Image classification data set "Sets" (Godh3x/tfg-doublestars on GitHub). Class labels (4): train no, train yes, val no, val yes.

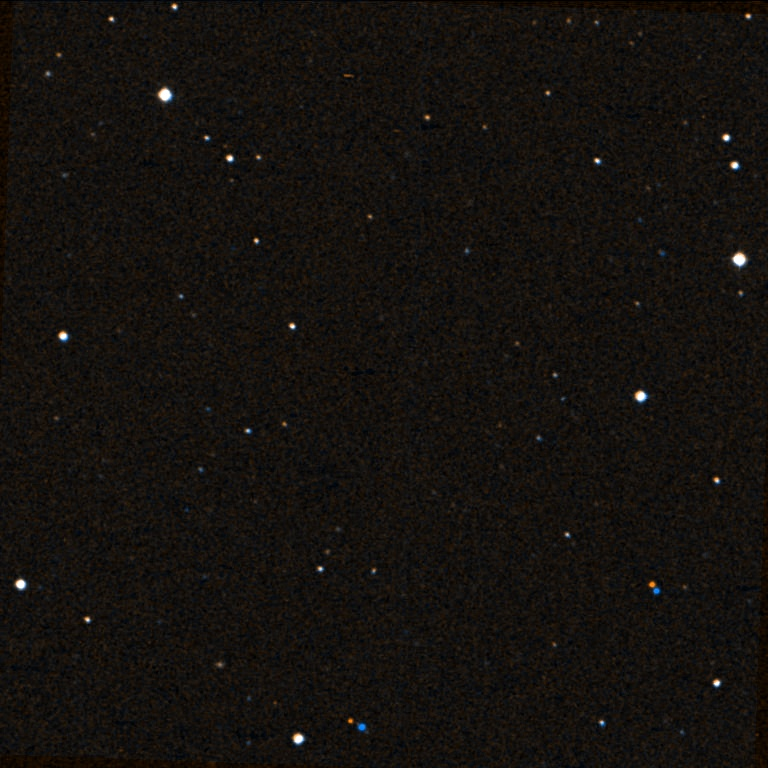
Label: train no

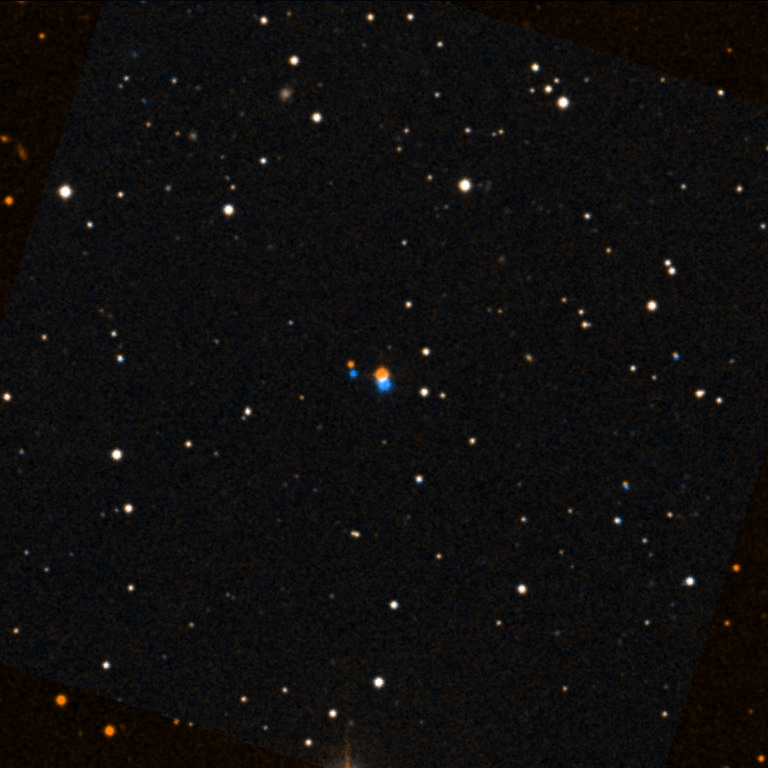
Label: train yes

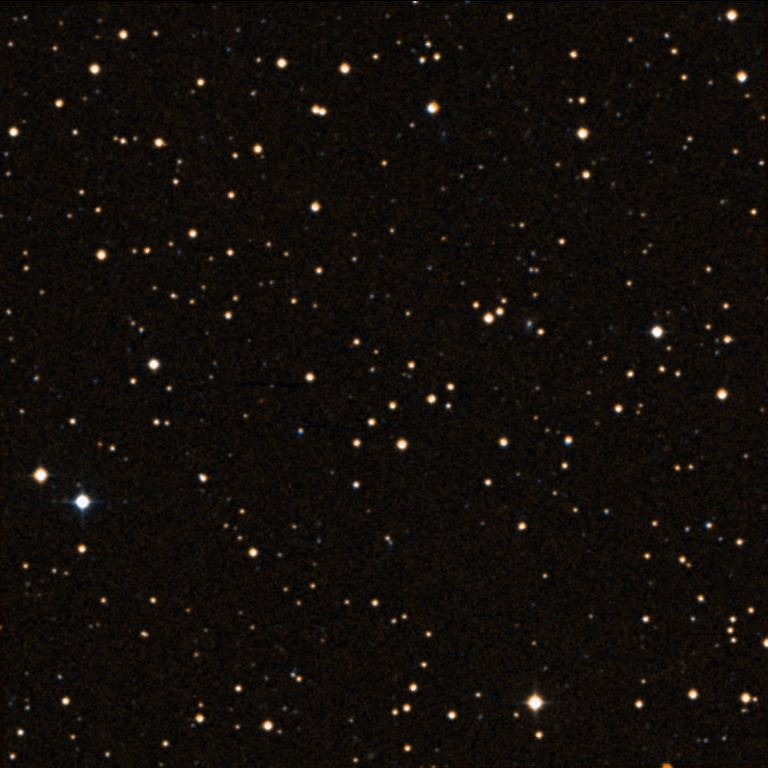
Label: val no

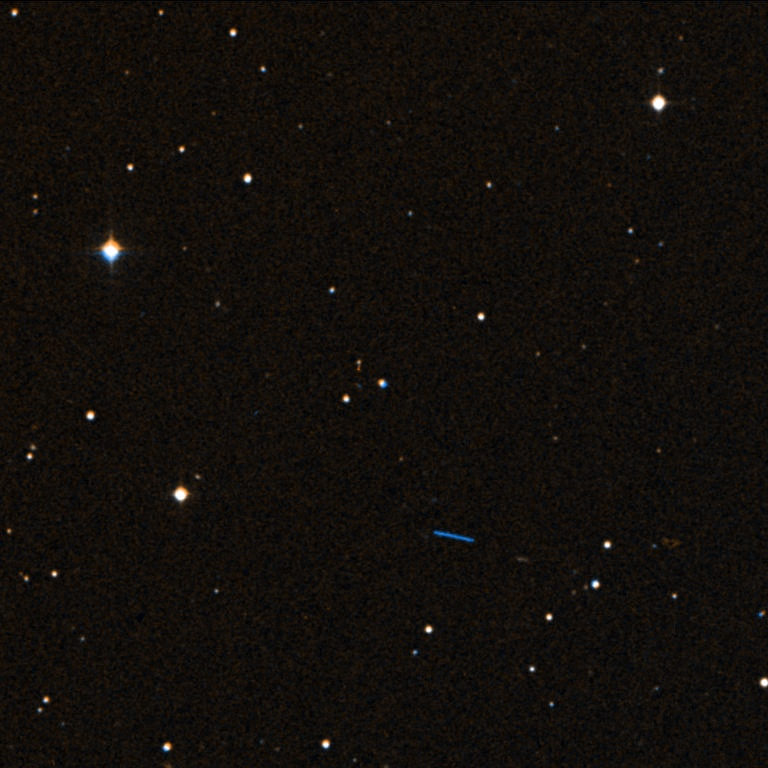
Label: val yes

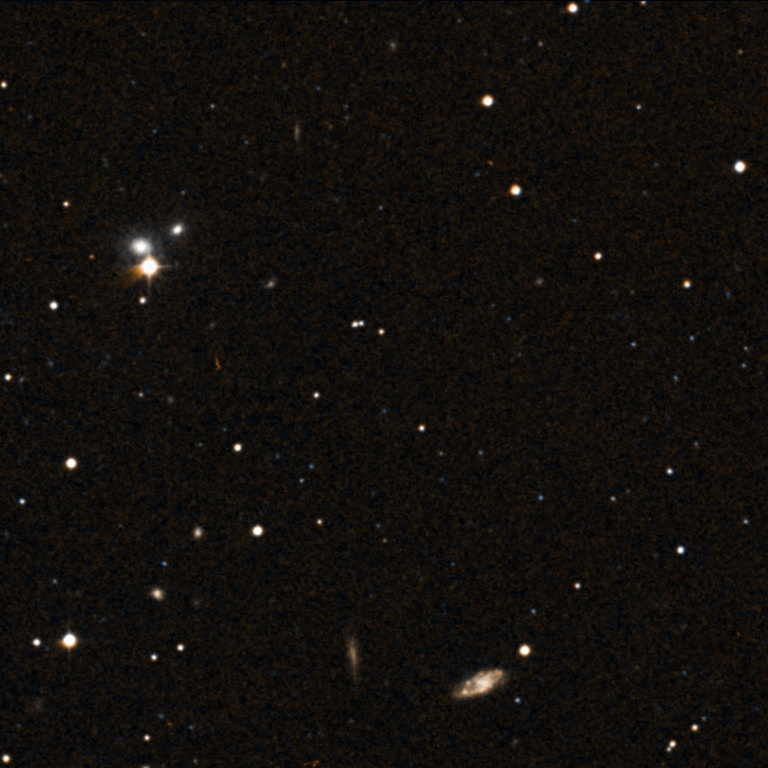
Label: train no

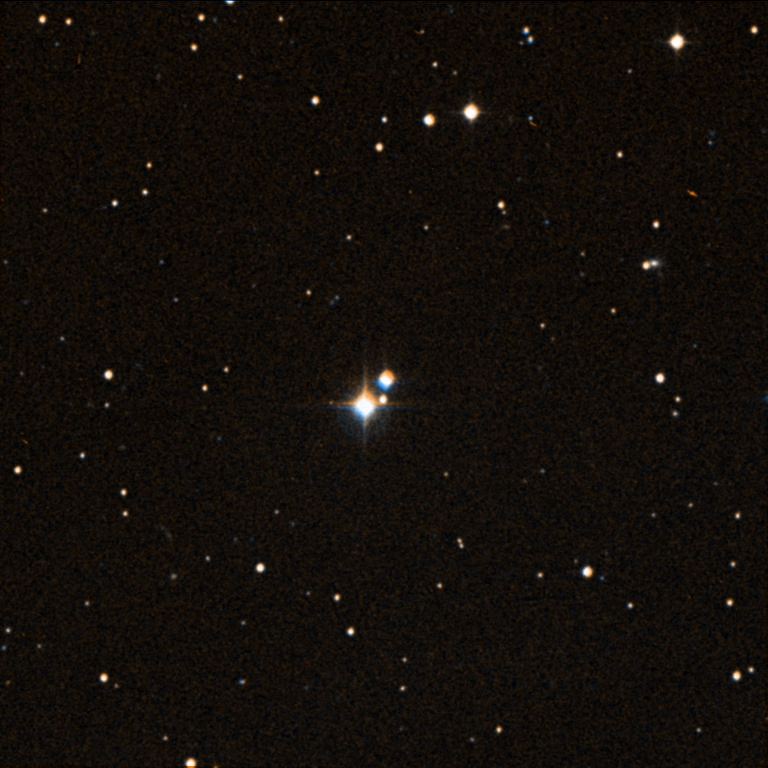
Label: train yes
